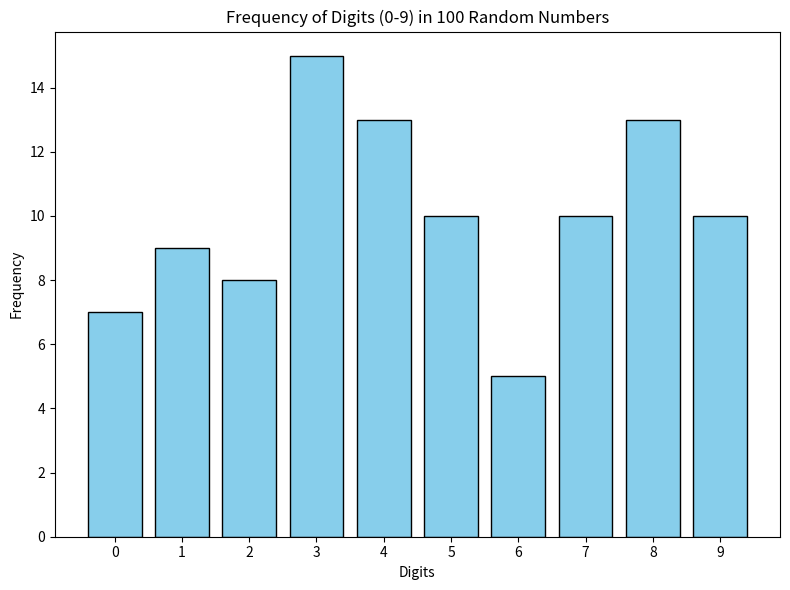

The matplotlib source for this figure: (Note: this script raises an exception after producing the figure.)
import random
import numpy as np
import matplotlib.pyplot as plt
import pandas as pd

# Function to generate 100 one-digit numbers randomly
def generate_and_count(n):
    count_2 = 0  # Count for 2
    count_4 = 0  # Count for 4
    count_6 = 0  # Count for 6
    all_counts = []  # List to store counts of 2, 4, 6 for each trial
    trial_data = []   # List to store data for each trial

    # Perform n trials
    for trial in range(1, n + 1):
        trial_numbers = []  # Store numbers for the current trial
        trial_count = 0    # Count of 2, 4, and 6 for this trial
        for _ in range(100):
            num = random.randint(0, 9)  # Generate a random number between 0 and 9
            trial_numbers.append(num)
            
            if num == 2:
                count_2 += 1
                trial_count += 1
            elif num == 4:
                count_4 += 1
                trial_count += 1
            elif num == 6:
                count_6 += 1
                trial_count += 1
        
        # Add trial count and the generated numbers to the data
        trial_data.append({'Trial': trial, 'Numbers': trial_numbers, 'Count_2_4_6': trial_count})
        all_counts.append(trial_count)
        
    # Return the counts and all trial data
    total_count = count_2 + count_4 + count_6
    return count_2, count_4, count_6, total_count, all_counts, trial_data

# Function to generate 100 one-digit numbers and count frequency of all digits (0-9)
def generate_and_count_all_digits():
    # Initialize a dictionary to store the count of each digit (0-9)
    digit_counts = {str(i): 0 for i in range(10)}

    # Generate 100 random one-digit numbers
    for _ in range(100):
        num = random.randint(0, 9)  # Generate a random number between 0 and 9
        digit_counts[str(num)] += 1  # Increment the count for the generated number

    return digit_counts


# Generate and plot the frequency graph of all digits (0-9)
digit_counts = generate_and_count_all_digits()

# Plot the frequency graph of all digits (0-9)
plt.figure(figsize=(8, 6))
plt.bar(digit_counts.keys(), digit_counts.values(), color='skyblue', edgecolor='black')

# Adding labels and title
plt.title("Frequency of Digits (0-9) in 100 Random Numbers")
plt.xlabel("Digits")
plt.ylabel("Frequency")
plt.xticks(rotation=0)

# Show the plot
plt.tight_layout()
plt.show()

# Get user input for how many trials to perform
n = int(input("Enter the number of trials: "))  # Define how many trials you want to run

# Get the counts of 2, 4, and 6 and the list of counts for each trial
count_2, count_4, count_6, total_count, all_counts, trial_data = generate_and_count(n)

# Output the results for counts of 2, 4, and 6
print(f"\nIn {n} trials of generating 100 one-digit numbers:")
print(f"Count of 2: {count_2}")
print(f"Count of 4: {count_4}")
print(f"Count of 6: {count_6}")
print(f"Total Count of 2, 4 and 6: {total_count}")

# Plot the frequency graph of counts for 2, 4, and 6 across all trials
plt.figure(figsize=(12, 6))

# Plot histogram for the frequency of counts across all trials
plt.hist(all_counts, bins=range(min(all_counts), max(all_counts) + 1), edgecolor='black')
plt.title(f'Frequency of Counts of 2, 4, and 6 Across {n} Trials')
plt.xlabel('Count of 2, 4 and 6 in each trial')
plt.ylabel('Frequency')

# Show the plot
plt.tight_layout()
plt.show()

# Convert trial data to a DataFrame
df_trial_data = pd.DataFrame(trial_data)

# Create a DataFrame for the summary results
df_summary = pd.DataFrame({
    'Count of 2': [count_2],
    'Count of 4': [count_4],
    'Count of 6': [count_6],
    'Total Count of 2, 4 and 6': [total_count]
})


# Save the trial data and summary to an Excel file
output_filename = "275 Sets of Numbers.xlsx"
with pd.ExcelWriter(output_filename, engine='openpyxl') as writer:
    df_trial_data.to_excel(writer, sheet_name='Trial Data', index=False)
    df_summary.to_excel(writer, sheet_name='Summary', index=False)

print(f"\nResults have been saved to {output_filename}")
